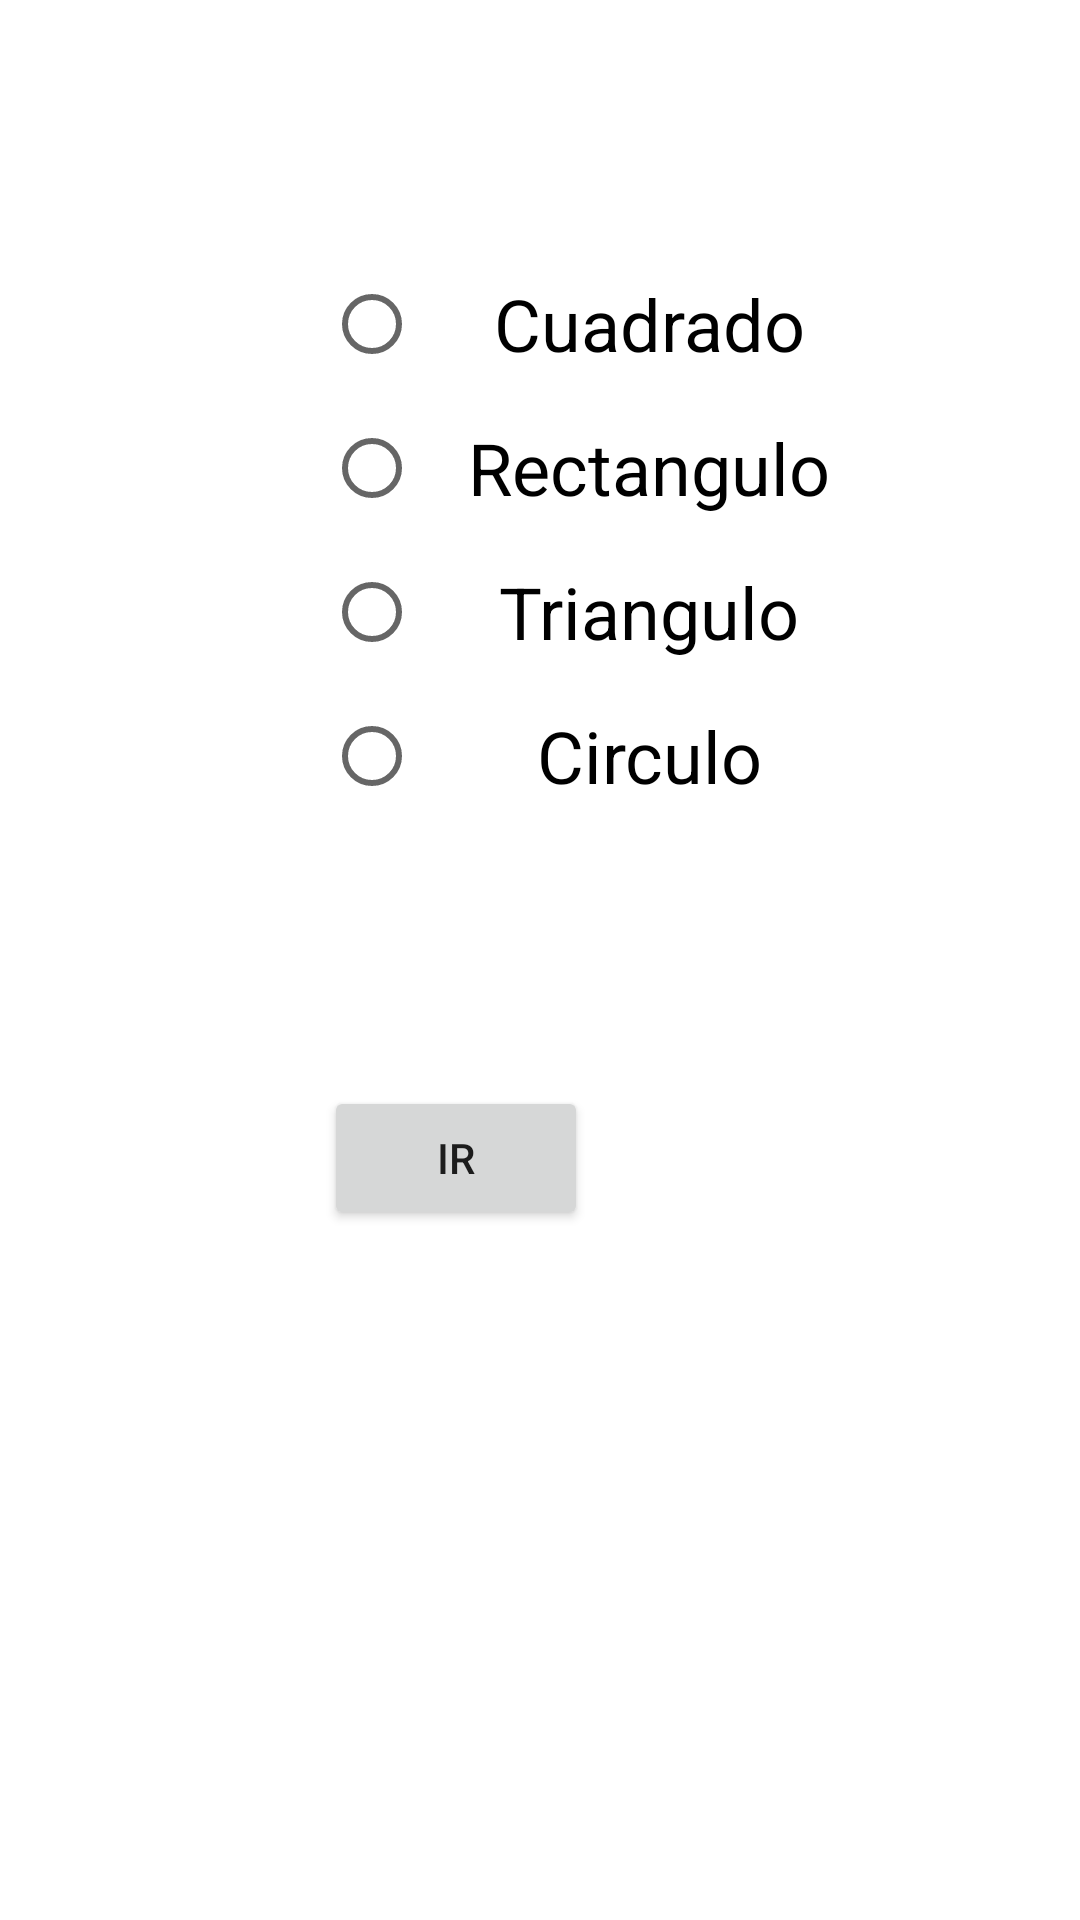

Android layout source for this screen:
<!-- AndroidManifest.xml: application theme Theme.Radioformulas -->
<!-- res/layout/activity_main.xml -->
<?xml version="1.0" encoding="utf-8"?>
<androidx.constraintlayout.widget.ConstraintLayout xmlns:android="http://schemas.android.com/apk/res/android"
    xmlns:app="http://schemas.android.com/apk/res-auto"
    xmlns:tools="http://schemas.android.com/tools"
    android:layout_width="match_parent"
    android:layout_height="match_parent"
    tools:context=".MainActivity">

    <RadioGroup
        android:id="@+id/radioGroup"
        android:layout_width="185dp"
        android:layout_height="278dp"
        android:layout_marginStart="108dp"
        android:layout_marginTop="84dp"
        app:layout_constraintStart_toStartOf="parent"
        app:layout_constraintTop_toTopOf="parent">

        <RadioButton
            android:id="@+id/rCuadrado"
            android:layout_width="match_parent"
            android:layout_height="wrap_content"
            android:text="Cuadrado"
            android:textAlignment="center"
            android:textSize="24sp" />

        <RadioButton
            android:id="@+id/rRectangulo"
            android:layout_width="match_parent"
            android:layout_height="wrap_content"
            android:text="Rectangulo"
            android:textAlignment="center"
            android:textSize="24sp" />

        <RadioButton
            android:id="@+id/rTriangulo"
            android:layout_width="match_parent"
            android:layout_height="wrap_content"
            android:text="Triangulo"
            android:textAlignment="center"
            android:textSize="24sp" />

        <RadioButton
            android:id="@+id/rCirculo"
            android:layout_width="match_parent"
            android:layout_height="wrap_content"
            android:text="Circulo"
            android:textAlignment="center"
            android:textSize="24sp" />

    </RadioGroup>

    <Button
        android:id="@+id/button"
        android:layout_width="wrap_content"
        android:layout_height="wrap_content"
        android:onClick="Calcular"
        android:text="ir"
        app:layout_constraintStart_toStartOf="@+id/radioGroup"
        app:layout_constraintTop_toBottomOf="@+id/radioGroup" />

</androidx.constraintlayout.widget.ConstraintLayout>
<!-- resources referenced by this layout -->
<resources>
  <style name="Theme.Radioformulas" parent="Theme.MaterialComponents.DayNight.DarkActionBar">
          
          <item name="colorPrimary">@color/purple_500</item>
          <item name="colorPrimaryVariant">@color/purple_700</item>
          <item name="colorOnPrimary">@color/white</item>
          
          <item name="colorSecondary">@color/teal_200</item>
          <item name="colorSecondaryVariant">@color/teal_700</item>
          <item name="colorOnSecondary">@color/black</item>
          
          <item name="android:statusBarColor" tools:targetApi="l">?attr/colorPrimaryVariant</item>
          
      </style>
  <!-- not gathered from this repository: default colours our renderer supplied (Android Studio template values) -->
  <color name="purple_500">#FF6200EE</color>
  <color name="purple_700">#FF3700B3</color>
  <color name="teal_200">#FF03DAC5</color>
  <color name="teal_700">#FF018786</color>
  <color name="black">#FF000000</color>
  <color name="white">#FFFFFFFF</color>
</resources>
